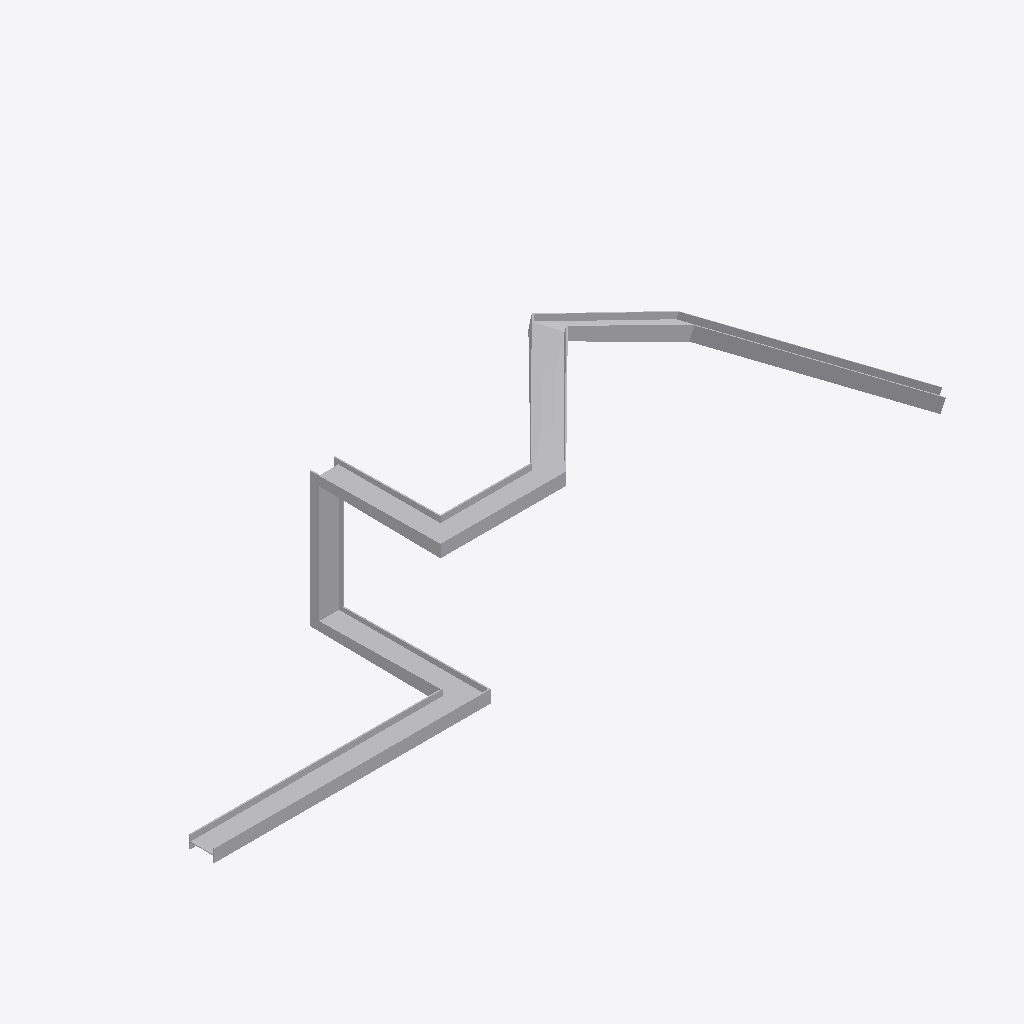
Isometric view of an IFC building model (IFC-SPF (STEP), schema IFC4, length unit millimetre), seen from the south-west, elements coloured by IFC class: 1 other element (light grey).
Extent 6.1 m × 1.4 m × 1.2 m (x, y, z). Storeys (1): Storey at 0.00 m. Elements (1): 1 IfcBuildingElementProxy.

HEADER;
FILE_DESCRIPTION(('ViewDefinition [CoordinationView]'),'2;1');
FILE_NAME('','2026-05-09T16:11:09',(''),(''),'IfcOpenShell 0.8.4-e8eb5e4','IfcOpenShell 0.8.4-e8eb5e4','');
FILE_SCHEMA(('IFC4'));
ENDSEC;
DATA;
#1=IFCPROJECT('1BHdh2RB13GeaYgXDfzV$7',$,'Unnamed Project',$,$,$,$,(#11),#6);
#18=IFCBUILDINGSTOREY('2F1PVkVGv6ABixNmZVzdkM',$,'Storey',$,$,#17,$,$,$,$);
#153=IFCBUILDINGELEMENTPROXY('2gPyU$TYz8CuW3oc8avmnM',$,'auto_ibeam',$,$,#151,#152,$,$);
ENDSEC;
